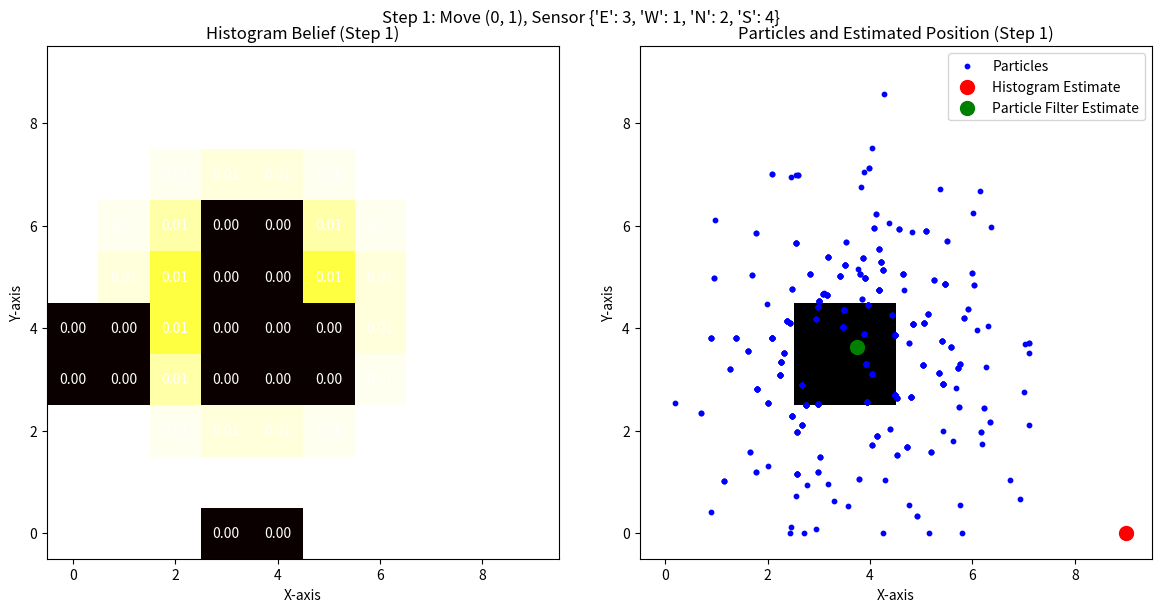
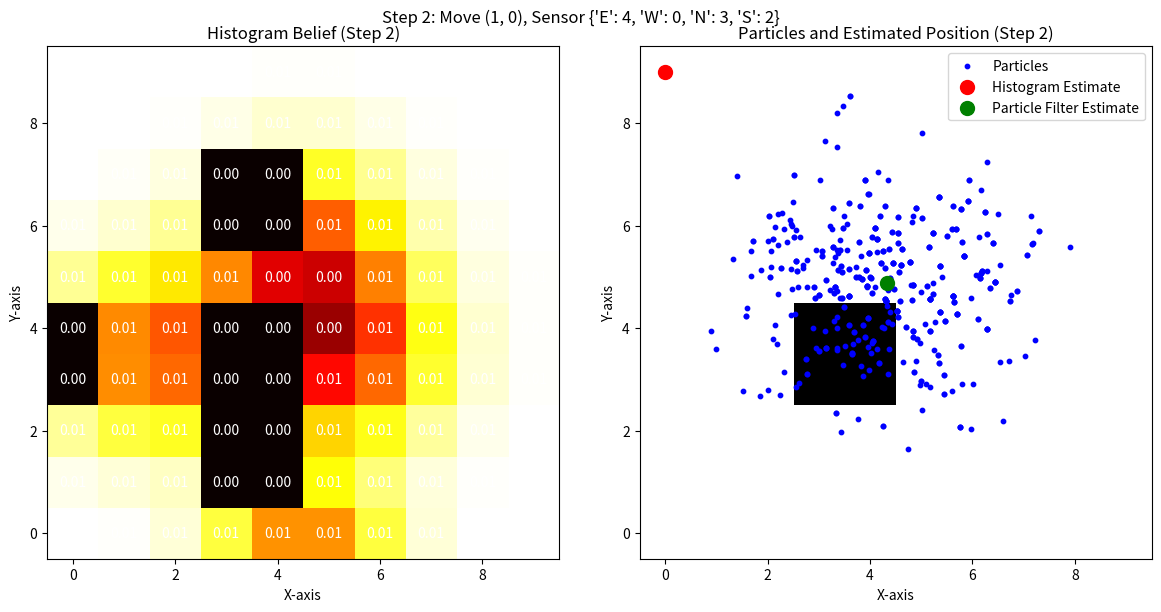
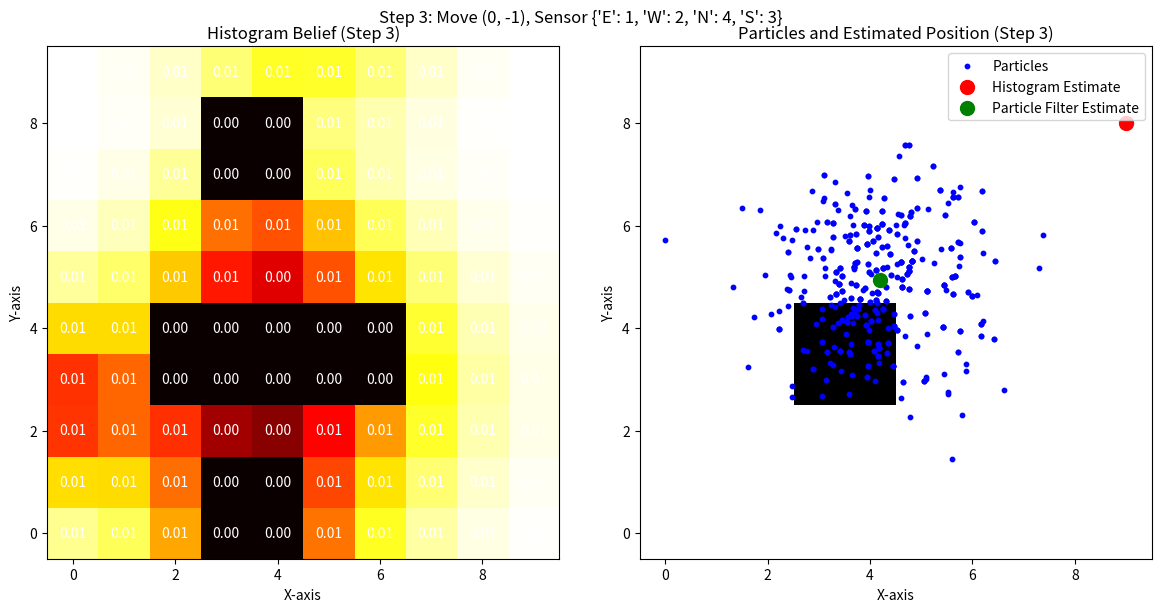
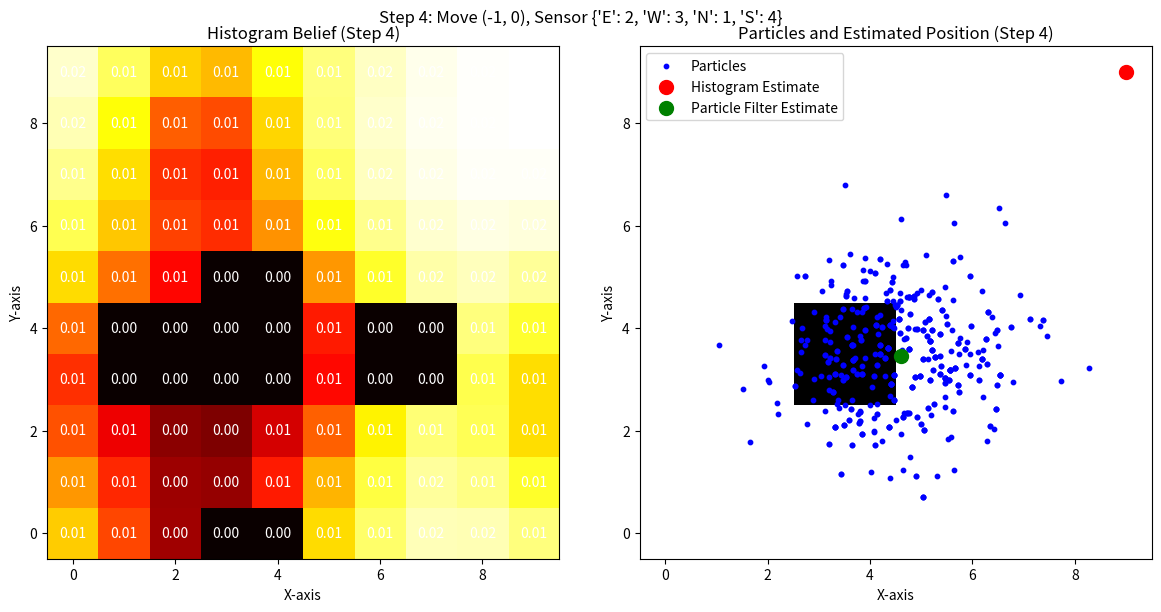

Source code (Python) for these figures, in order:
import numpy as np
import matplotlib.pyplot as plt
from scipy.ndimage import gaussian_filter


class MotionModel:
    def __init__(self, grid_size=10, num_particles=500, sigma_move=1.0, sigma_sensor=1.0):
        self.grid_size = grid_size
        self.num_particles = num_particles
        self.sigma_move = sigma_move
        self.sigma_sensor = sigma_sensor

        # Initialize map, histogram belief, and particles
        self.map_grid = np.zeros((grid_size, grid_size))  # 0 = free space, 1 = obstacle
        self.histogram_belief = np.ones((grid_size, grid_size)) / (grid_size ** 2)  # Uniform belief
        self.particles = np.random.uniform(0, grid_size, (num_particles, 2))  # Randomly placed particles
        self.weights = np.ones(num_particles) / num_particles

    def set_obstacles(self, obstacle_positions):
        """Set obstacles on the map."""
        for pos in obstacle_positions:
            self.map_grid[pos] = 1
        self.histogram_belief[self.map_grid == 1] = 0
        self.histogram_belief /= self.histogram_belief.sum()

    def motion_update(self, move):
        """Update beliefs and particles based on motion."""
        dx, dy = move

        # Update histogram belief
        new_belief = np.roll(self.histogram_belief, dy, axis=0)
        new_belief = np.roll(new_belief, dx, axis=1)
        self.histogram_belief = gaussian_filter(new_belief, sigma=self.sigma_move)
        self.histogram_belief[self.map_grid == 1] = 0
        self.histogram_belief /= self.histogram_belief.sum()

        # Update particles
        self.particles[:, 0] += dx + np.random.normal(0, self.sigma_move, self.num_particles)
        self.particles[:, 1] += dy + np.random.normal(0, self.sigma_move, self.num_particles)
        self.particles = np.clip(self.particles, 0, self.grid_size - 1)

    def sensor_update(self, sensor_readings):
        """Refine beliefs and particles based on sensor readings."""
        for direction, distance in sensor_readings.items():
            # Update histogram belief
            mask = np.zeros_like(self.histogram_belief)
            if distance == 0:  # Skip if distance is 0
                continue
            if direction == "E" and distance < self.grid_size:
                mask[:, :-distance] = self.map_grid[:, distance:]
            elif direction == "W" and distance < self.grid_size:
                mask[:, distance:] = self.map_grid[:, :-distance]
            elif direction == "N" and distance < self.grid_size:
                mask[distance:, :] = self.map_grid[:-distance, :]
            elif direction == "S" and distance < self.grid_size:
                mask[:-distance, :] = self.map_grid[distance:, :]

            likelihood = 1 - mask  # Invert: 1 for free, 0 for obstacles
            self.histogram_belief *= likelihood
            self.histogram_belief /= self.histogram_belief.sum()

            # Update particle weights
            if direction == "E":
                distances = self.grid_size - self.particles[:, 1] - 1
            elif direction == "W":
                distances = self.particles[:, 1]
            elif direction == "N":
                distances = self.particles[:, 0]
            elif direction == "S":
                distances = self.grid_size - self.particles[:, 0] - 1

            self.weights *= np.exp(-((distances - distance) ** 2) / (2 * self.sigma_sensor ** 2))
            self.weights += 1.e-300  # Avoid zero weights
            self.weights /= self.weights.sum()

        # Resample particles
        indices = np.random.choice(range(self.num_particles), self.num_particles, p=self.weights)
        self.particles = self.particles[indices]
        self.weights.fill(1.0 / self.num_particles)

    def get_estimated_position(self):
        """Return estimated positions from histogram and particles."""
        hist_est = np.unravel_index(np.argmax(self.histogram_belief), self.histogram_belief.shape)
        part_est = np.mean(self.particles, axis=0)
        return {"histogram": hist_est, "particle": part_est}


# Visualization Function
def visualize_beliefs(motion_model, step, move, sensor_readings):
    """
    Visualize the map, histogram belief, particles, and estimated positions.

    Args:
        motion_model: The MotionModel instance.
        step: The current step number.
        move: The move (dx, dy) for this step.
        sensor_readings: The sensor readings for this step.
    """
    fig, ax = plt.subplots(1, 2, figsize=(12, 6))

    # Visualize the histogram belief as a heatmap
    ax[0].imshow(motion_model.histogram_belief, cmap="hot", interpolation="nearest")
    ax[0].set_title(f"Histogram Belief (Step {step})")
    ax[0].set_xlabel("X-axis")
    ax[0].set_ylabel("Y-axis")
    ax[0].invert_yaxis()  # Flip Y-axis to match grid convention
    for i in range(motion_model.grid_size):
        for j in range(motion_model.grid_size):
            ax[0].text(j, i, f"{motion_model.histogram_belief[i, j]:.2f}", ha="center", va="center", color="white")

    # Visualize the particles
    ax[1].imshow(motion_model.map_grid, cmap="Greys", interpolation="nearest")
    particles = motion_model.particles
    ax[1].scatter(particles[:, 1], particles[:, 0], c="blue", s=10, label="Particles")
    ax[1].set_title(f"Particles and Estimated Position (Step {step})")
    ax[1].set_xlabel("X-axis")
    ax[1].set_ylabel("Y-axis")
    ax[1].invert_yaxis()

    # Estimated positions
    estimates = motion_model.get_estimated_position()
    hist_est = estimates["histogram"]
    part_est = estimates["particle"]
    ax[1].scatter(hist_est[1], hist_est[0], c="red", s=100, label="Histogram Estimate")
    ax[1].scatter(part_est[1], part_est[0], c="green", s=100, label="Particle Filter Estimate")

    ax[1].legend()
    plt.suptitle(f"Step {step}: Move {move}, Sensor {sensor_readings}")
    plt.tight_layout()
    plt.show()


# Testing the MotionModel
motion_model = MotionModel(grid_size=10, num_particles=500, sigma_move=1.0, sigma_sensor=2.0)
motion_model.set_obstacles([(3, 3), (3, 4), (4, 3), (4, 4)])  # Set obstacles

# Define the test scenario
moves = [(0, 1), (1, 0), (0, -1), (-1, 0)]  # Move right, down, left, up
sensor_readings = [
    {"E": 3, "W": 1, "N": 2, "S": 4},  # Example sensor readings
    {"E": 4, "W": 0, "N": 3, "S": 2},
    {"E": 1, "W": 2, "N": 4, "S": 3},
    {"E": 2, "W": 3, "N": 1, "S": 4},
]

# Run the simulation and visualize
for i, move in enumerate(moves):
    print(f"\nStep {i + 1}: Move {move}")
    motion_model.motion_update(move)
    motion_model.sensor_update(sensor_readings[i])
    visualize_beliefs(motion_model, i + 1, move, sensor_readings[i])
